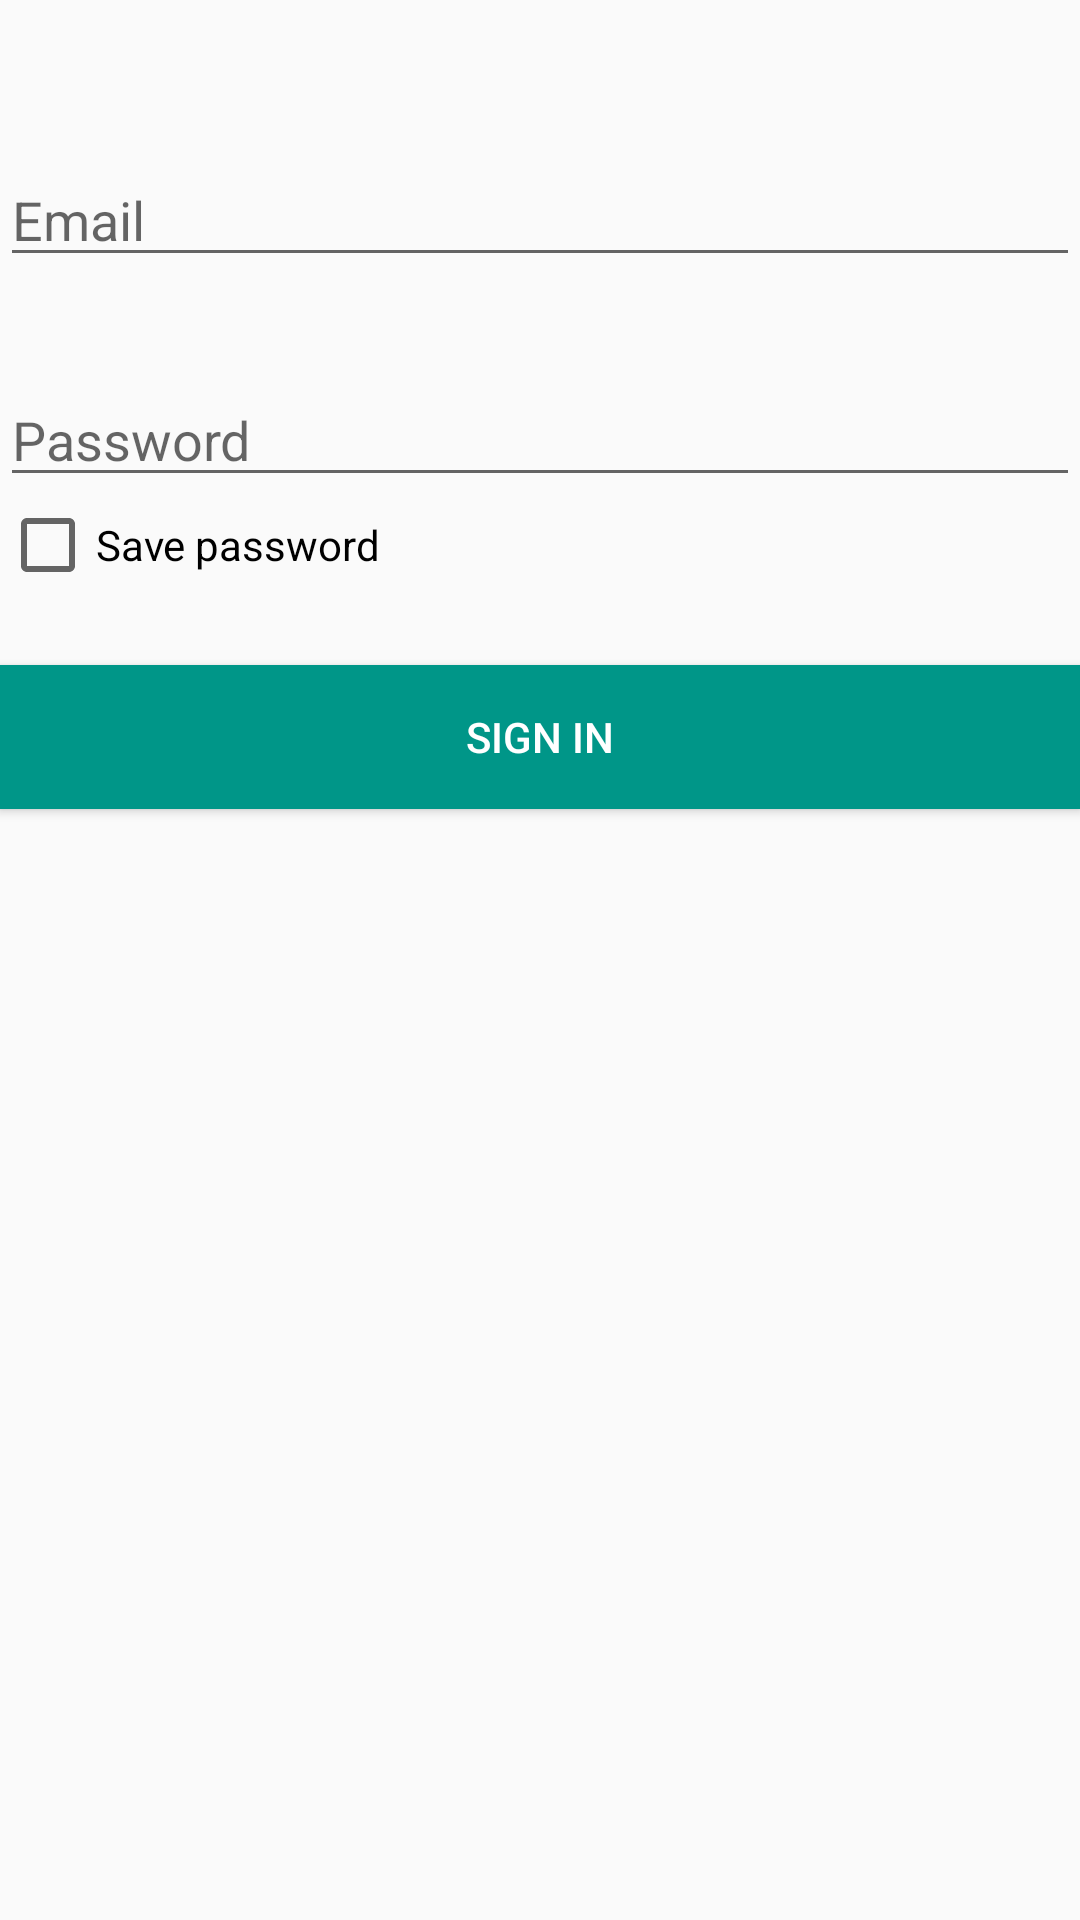

The Android layout XML behind this screen, and the referenced resources:
<!-- AndroidManifest.xml: application theme AppTheme.NoActionBar -->
<!-- res/layout/activity_sign_in.xml -->
<?xml version="1.0" encoding="utf-8"?>
<androidx.constraintlayout.widget.ConstraintLayout xmlns:android="http://schemas.android.com/apk/res/android"
    xmlns:app="http://schemas.android.com/apk/res-auto"
    xmlns:tools="http://schemas.android.com/tools"
    android:layout_width="match_parent"
    android:layout_height="match_parent"
    tools:context=".signin.SignInActivity"
    android:layout_margin="16dp">

    <LinearLayout
        android:id="@+id/lnContent"
        android:layout_width="match_parent"
        android:layout_height="wrap_content"
        android:orientation="vertical"
        app:layout_constraintEnd_toEndOf="parent"
        app:layout_constraintStart_toStartOf="parent"
        app:layout_constraintTop_toTopOf="parent">

        <EditText
            android:id="@+id/editEmail"
            android:layout_width="match_parent"
            android:layout_height="wrap_content"
            android:layout_marginTop="51dp"
            android:ems="10"
            android:hint="Email"
            android:inputType="textEmailAddress"
            app:layout_constraintEnd_toEndOf="parent"
            app:layout_constraintHorizontal_bias="0.0"
            app:layout_constraintStart_toStartOf="parent"
            app:layout_constraintTop_toTopOf="parent" />

        <EditText
            android:id="@+id/editPassword"
            android:layout_width="match_parent"
            android:layout_height="wrap_content"
            android:layout_marginTop="32dp"
            android:ems="10"
            android:hint="Password"
            android:inputType="textPassword"
            app:layout_constraintEnd_toEndOf="parent"
            app:layout_constraintHorizontal_bias="1.0"
            app:layout_constraintStart_toStartOf="parent"
            app:layout_constraintTop_toBottomOf="@+id/editEmail" />
        <CheckBox
            android:layout_width="wrap_content"
            android:layout_height="wrap_content"
            android:id="@+id/checkBox"
            android:text="Save password"/>
    </LinearLayout>

    <Button
        android:id="@+id/btnSignin"
        android:layout_width="match_parent"
        android:layout_height="wrap_content"
        android:layout_marginTop="24dp"
        android:background="#009688"
        android:text="Sign In"
        android:textColor="#fff"
        app:layout_constraintEnd_toEndOf="parent"
        app:layout_constraintHorizontal_bias="0.0"
        app:layout_constraintStart_toStartOf="parent"
        app:layout_constraintTop_toBottomOf="@+id/lnContent" />
</androidx.constraintlayout.widget.ConstraintLayout>
<!-- resources referenced by this layout -->
<resources>
  <style name="AppTheme.NoActionBar">
          <item name="windowNoTitle">true</item>
          <item name="windowActionBar">false</item>
          <item name="android:windowFullscreen">true</item>
          <item name="android:windowContentOverlay">@null</item>
      </style>
</resources>
